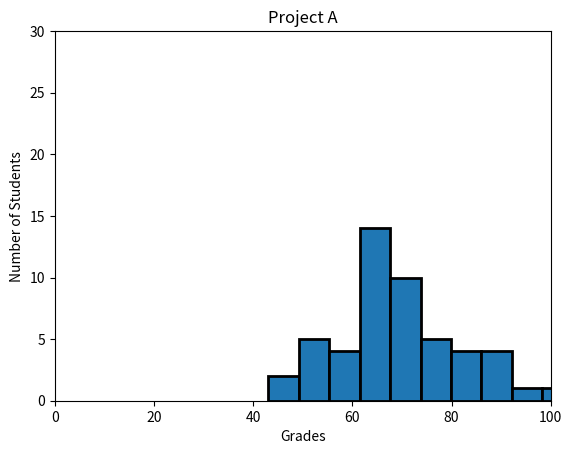

Python code for this plot:
#!/usr/bin/env python3

"""
This module computes an histogram
"""

import numpy as np
import matplotlib.pyplot as plt

np.random.seed(5)
student_grades = np.random.normal(68, 15, 50)
# your code here
plt.hist(student_grades, bins=10, edgecolor="black", linewidth=2.0)
plt.title("Project A")
plt.xlabel("Grades")
plt.ylabel("Number of Students")
plt.xlim(0, 100)
plt.ylim(0, 30)
plt.show()
